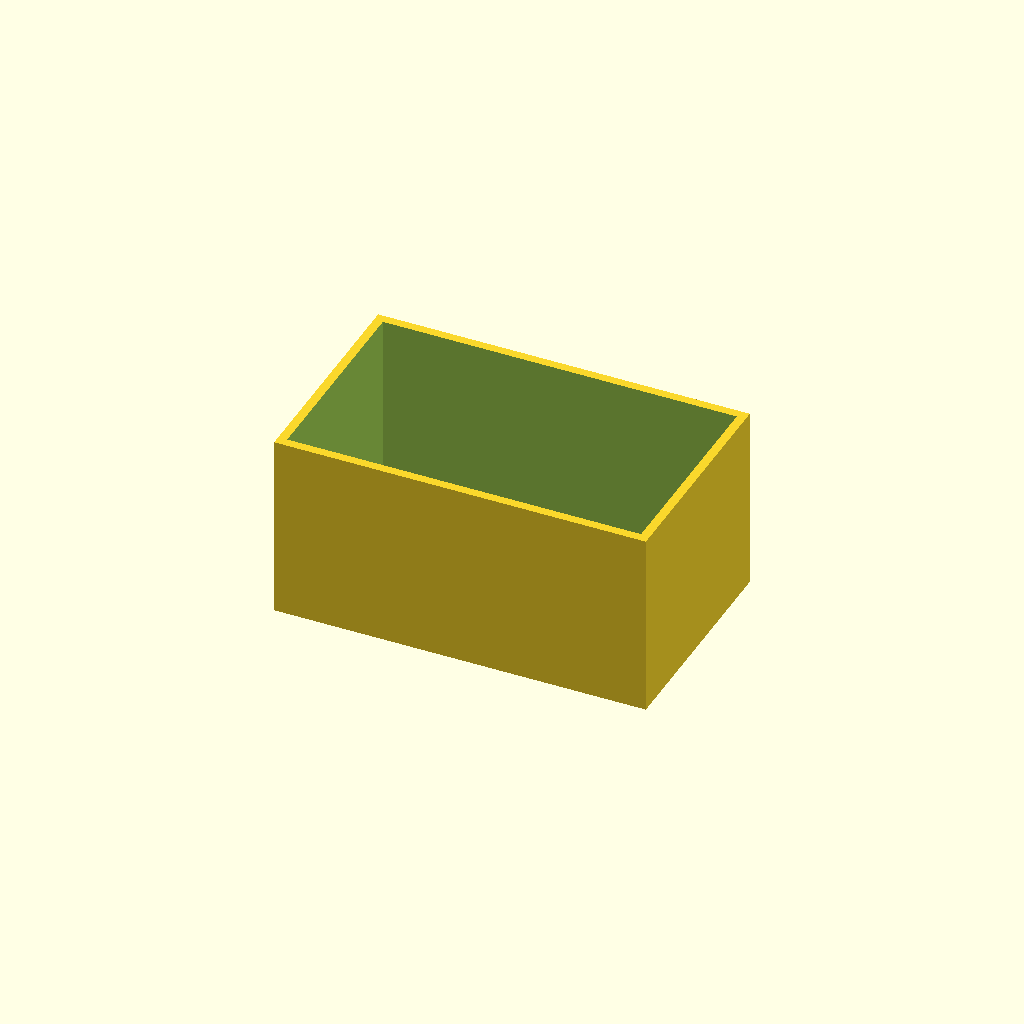
Cell 1 — every parameter at its default value.
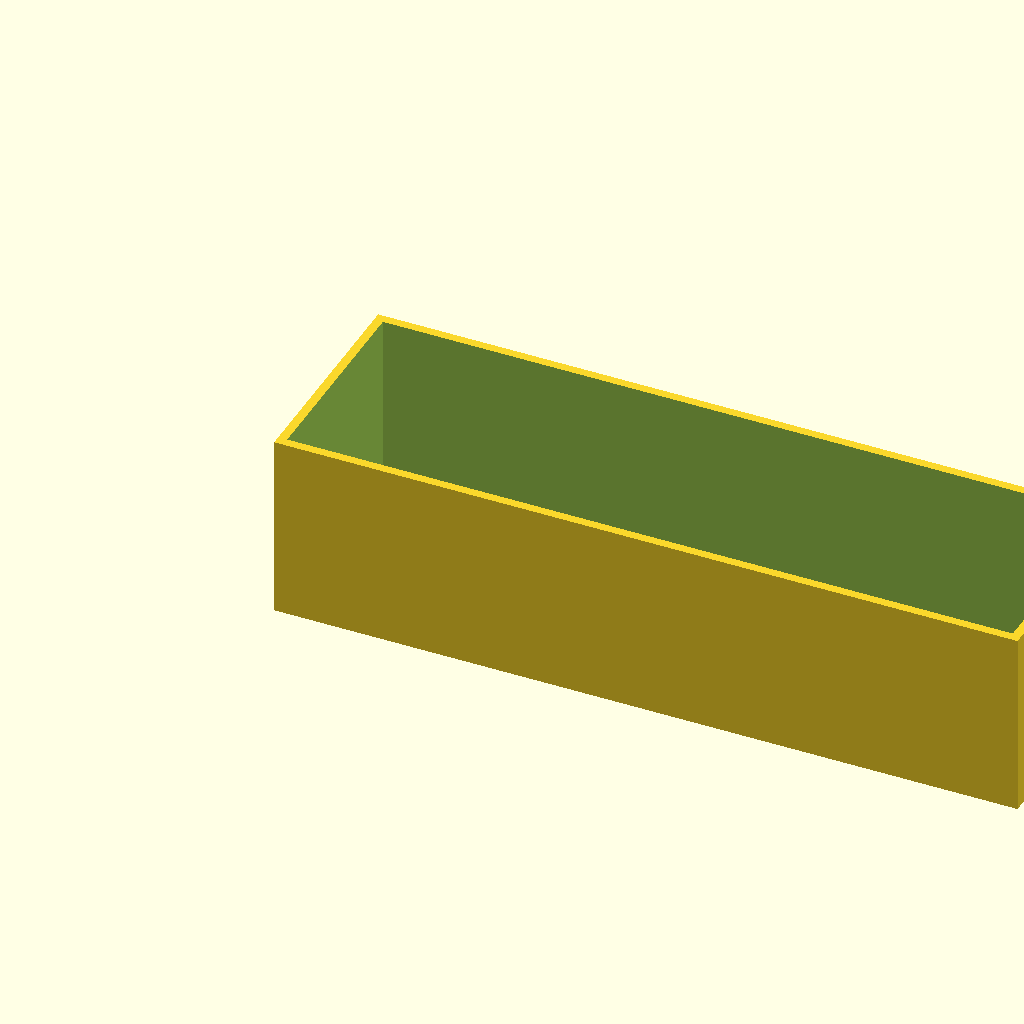
Cell 2: box_l = 100 (everything else at default).
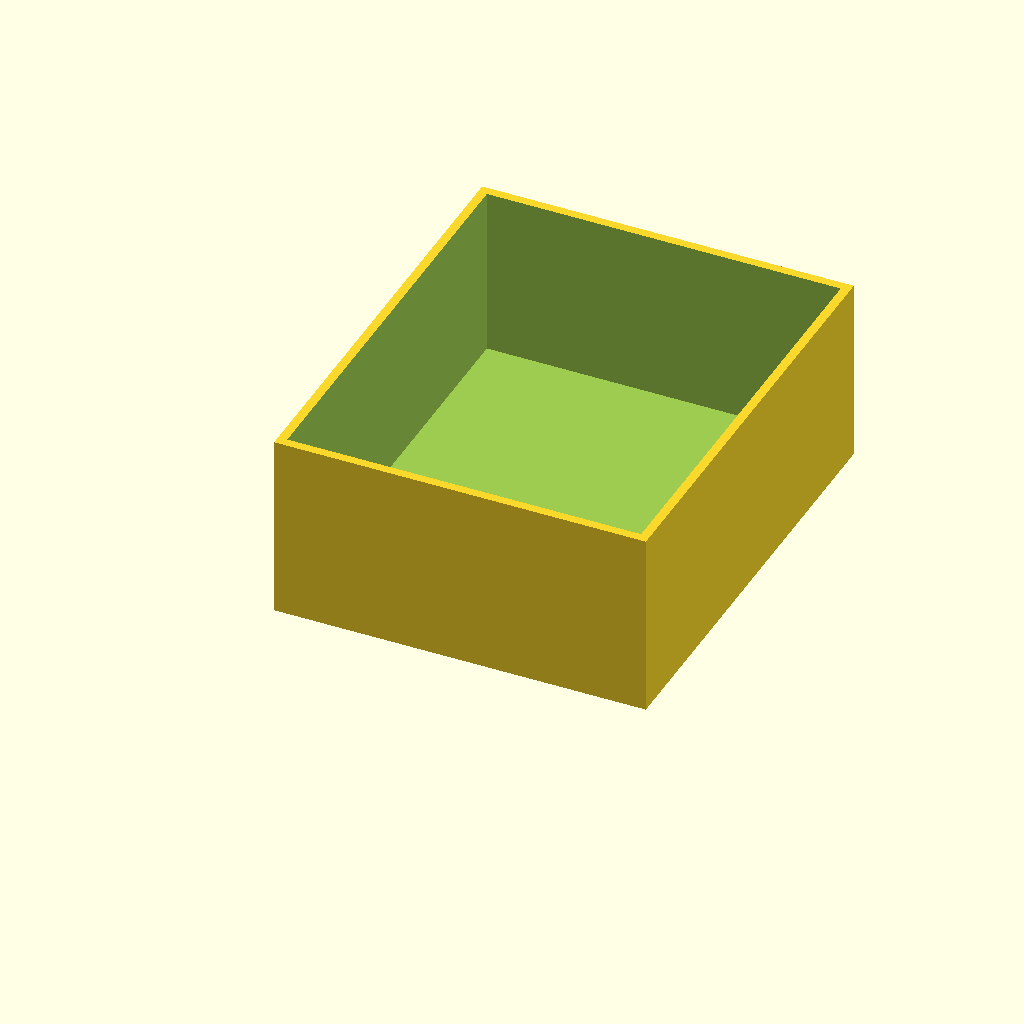
Cell 3: box_w = 60 (everything else at default).
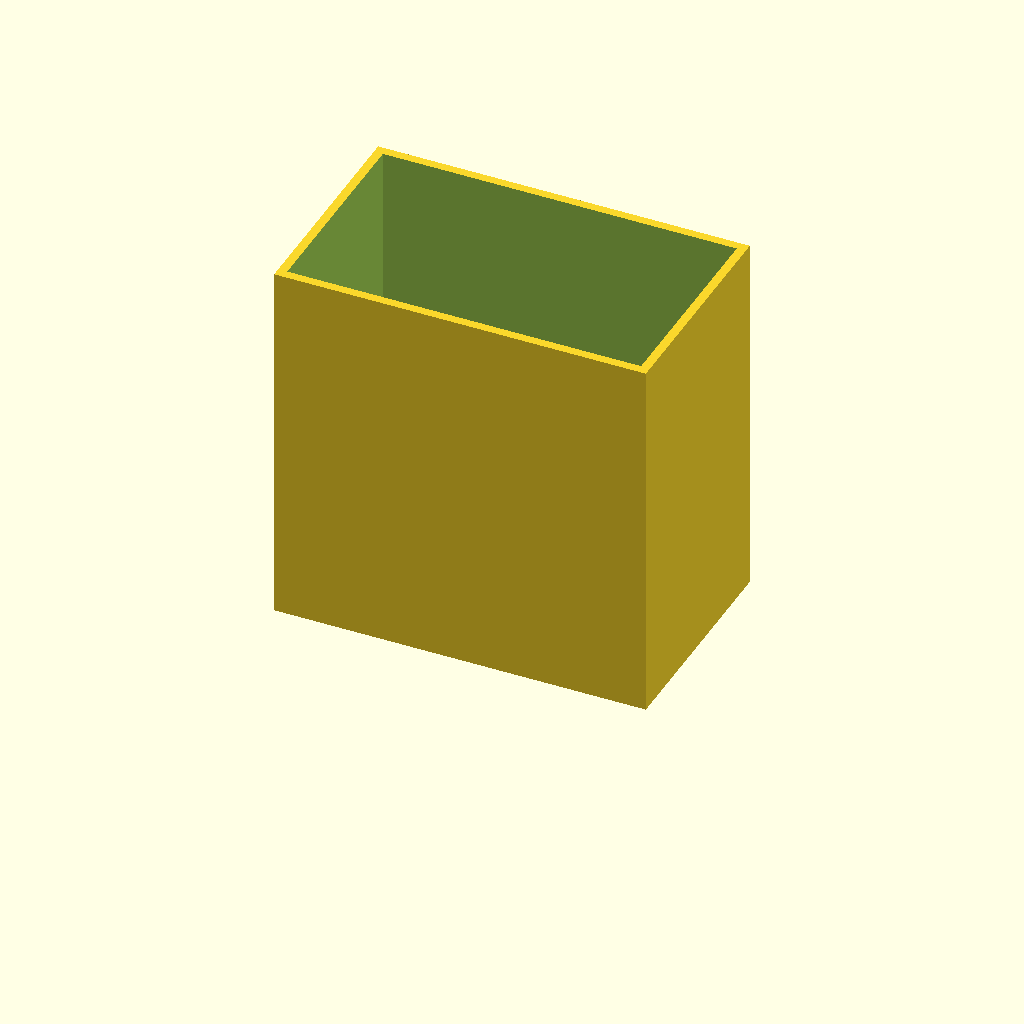
Cell 4: box_h = 50 (everything else at default).
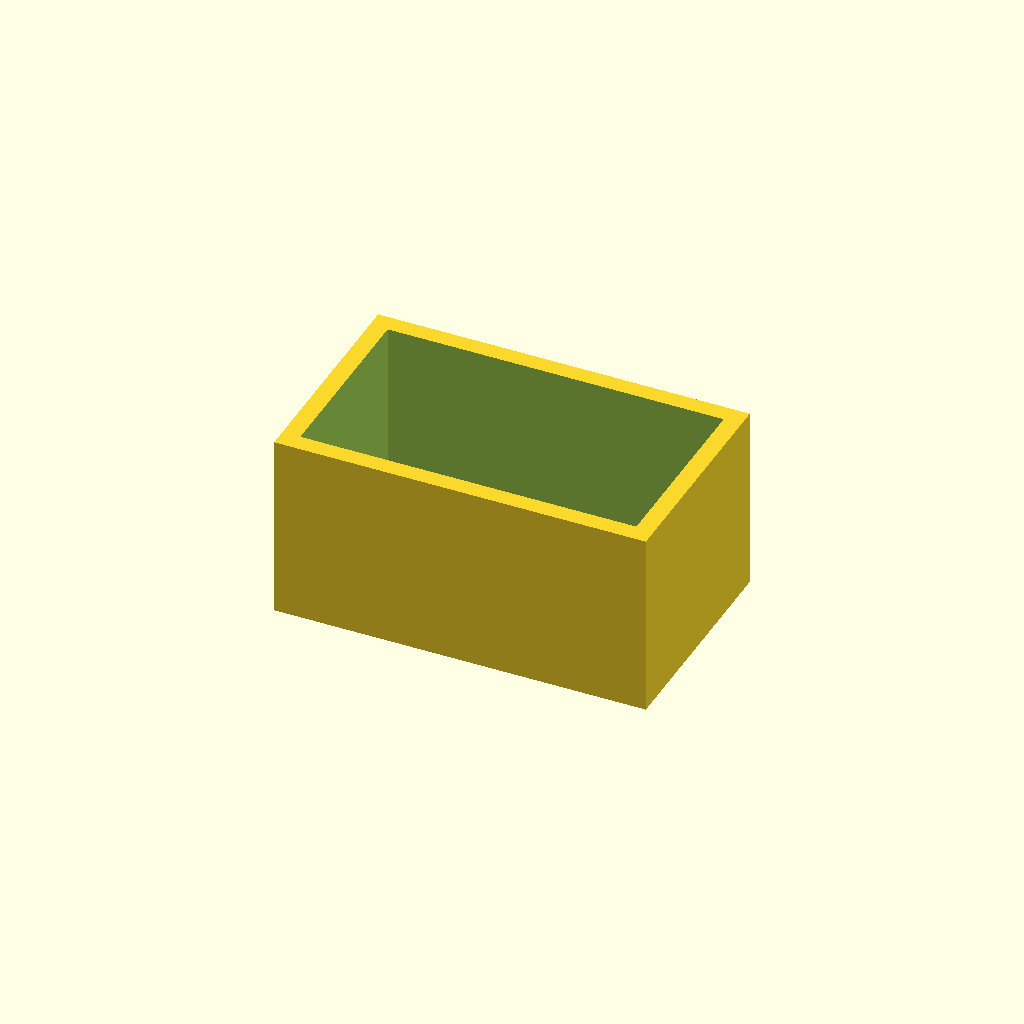
Cell 5 — wall set to 2.4, the other parameters unchanged.
All cells are drawn from one camera (rotation 55°, 0°, 25°, orthographic, colour scheme Cornfield), so only the parameter changes between them.
The OpenSCAD source (optional_data/data/scale1/thinwalls/part_0147.scad):
$fn = 32;

// ----------------------------------------------------------------------
// Open box: 1.2 mm walls
// ----------------------------------------------------------------------

// --- parameters (mm) ---
box_l = 50;               // outer length, X
box_w = 30;               // outer width, Y
box_h = 25;               // outer height, Z
wall = 1.2;               // wall thickness
floor = 2;                // floor thickness

difference() {
  cube([box_l, box_w, box_h]);
  translate([wall, wall, floor])
    cube([box_l - 2 * wall, box_w - 2 * wall, box_h]);
}
Customizer parameters (derived from the source; name, type, default, range or options):
box_l: number, default 50
box_w: number, default 30
box_h: number, default 25
wall: number, default 1.2
floor: number, default 2
